Run: headless pygame with SDL's dummy video driver; simulated clock (each Clock.tick advances the game by its frame time, no real sleeping); random seed 0; keys injected as events and as key.get_pressed() state; no mouse input.
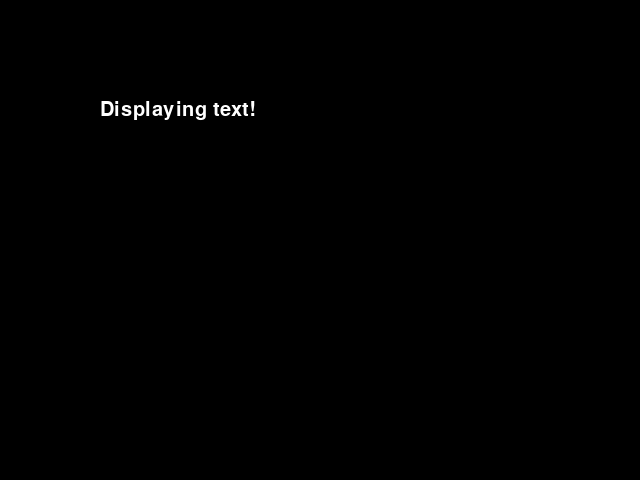
Frame 1 of 4 · flips 1–60 · no input
Frame 2 of 4 · flips 61–180 · tapped SPACE, RETURN · held RIGHT (→), D · screen unchanged from frame 1, image omitted
Frame 3 of 4 · flips 181–300 · held DOWN (↓), S · screen unchanged from frame 2, image omitted
Frame 4 of 4 · flips 301–420 · held LEFT (←), A, UP (↑), W · screen unchanged from frame 3, image omitted

The pygame program that drew these frames:

import pygame
pygame.init()

screen = pygame.display.set_mode((640, 480))
pygame.display.set_caption("Pygame Text Example")

# 1. & 2. Load font
my_font = pygame.font.SysFont('Arial', 30)

running = True
while running:
    for event in pygame.event.get():
        if event.type == pygame.QUIT:
            running = False

    # 3. Render the text (usually done inside the loop if text changes)
    text_surface = my_font.render('Displaying text!', True, (255, 255, 255))

    # Clear screen with a color (optional, e.g., black)
    screen.fill((0, 0, 0))

    # 4. Blit the text to the screen
    screen.blit(text_surface, (100, 100))

    # Update the display to make changes visible
    pygame.display.flip()

pygame.quit()
